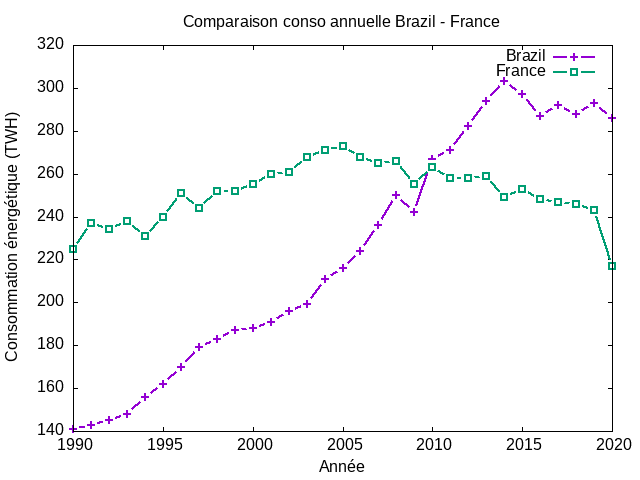

The data file committed next to this chart (first rows):
Year, Brazil, France
1990, 141.0, 225.0
1991, 143.0, 237.0
1992, 145.0, 234.0
1993, 148.0, 238.0
1994, 156.0, 231.0
1995, 162.0, 240.0
1996, 170.0, 251.0
1997, 179.0, 244.0
1998, 183.0, 252.0
1999, 187.0, 252.0
2000, 188.0, 255.0
2001, 191.0, 260.0
2002, 196.0, 261.0
2003, 199.0, 268.0
2004, 211.0, 271.0
2005, 216.0, 273.0
2006, 224.0, 268.0
2007, 236.0, 265.0
2008, 250.0, 266.0
2009, 242.0, 255.0
2010, 267.0, 263.0
2011, 271.0, 258.0
2012, 282.0, 258.0
2013, 294.0, 259.0
2014, 303.0, 249.0
2015, 297.0, 253.0
2016, 287.0, 248.0
2017, 292.0, 247.0
2018, 288.0, 246.0
2019, 293.0, 243.0
2020, 286.0, 217.0
